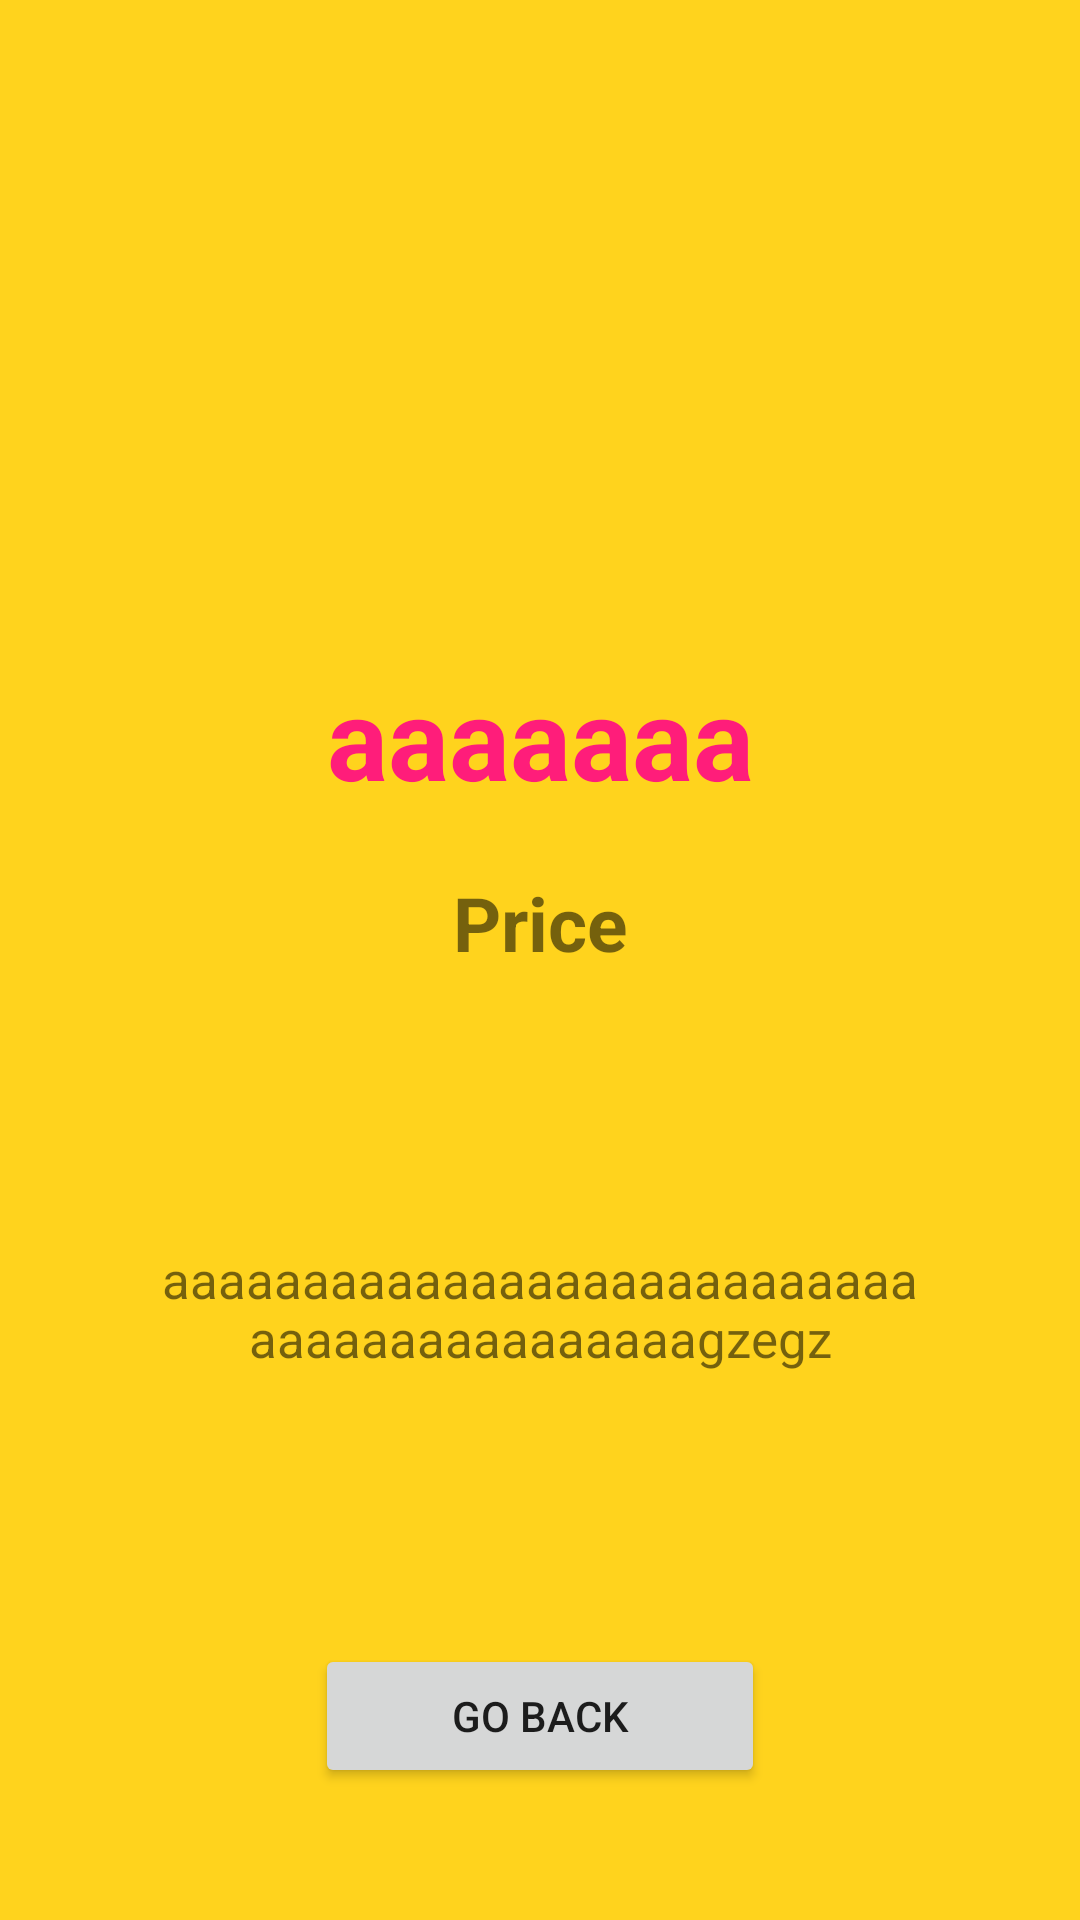

Here is an Android app screen rendered from its layout file. Give the layout XML and the strings, colors and styles it references.
<!-- AndroidManifest.xml: application theme Theme.PizzaBena -->
<!-- res/layout/activity_detail_of_pizza.xml -->
<?xml version="1.0" encoding="utf-8"?>
<androidx.constraintlayout.widget.ConstraintLayout xmlns:android="http://schemas.android.com/apk/res/android"
    xmlns:app="http://schemas.android.com/apk/res-auto"
    xmlns:tools="http://schemas.android.com/tools"
    android:layout_width="match_parent"
    android:layout_height="match_parent"
    android:background="@color/primarycolors"
    tools:context=".DetailOfPizza">
    <ScrollView
        android:layout_width="match_parent"
        android:layout_height="match_parent"
        android:fillViewport="true"
        >
        <androidx.constraintlayout.widget.ConstraintLayout
            android:layout_width="fill_parent"
            android:layout_height="fill_parent">

    <ImageView
        android:layout_width="match_parent"
        android:layout_height="200dp"
        android:id="@+id/imagePizza"
        app:layout_constraintTop_toTopOf="parent"
        app:layout_constraintLeft_toLeftOf="parent"
        app:layout_constraintRight_toRightOf="parent"
        android:src="@drawable/pizzabackground"
        android:scaleType="centerCrop"

        >
    </ImageView>
    <TextView
        android:id="@+id/pizzaName"
        android:layout_width="wrap_content"
        android:layout_height="wrap_content"
        app:layout_constraintTop_toBottomOf="@+id/imagePizza"
        app:layout_constraintLeft_toLeftOf="parent"
        app:layout_constraintRight_toRightOf="parent"
        android:text="aaaaaaa"
        android:textColor="@color/secondarycolor"
        android:textSize="38sp"
        android:layout_marginTop="20dp"
        android:fontFamily="sans-serif"
        android:textStyle="bold"
        >
    </TextView>
    <TextView
        android:id="@+id/pizzaPrice"
        android:layout_width="wrap_content"
        android:layout_height="wrap_content"
        app:layout_constraintTop_toBottomOf="@+id/pizzaName"
        app:layout_constraintLeft_toLeftOf="parent"
        app:layout_constraintRight_toRightOf="parent"
        android:text="Price"
        android:textSize="25sp"
        android:layout_marginTop="20dp"
        android:fontFamily="sans-serif"
        android:textStyle="bold"
        >
    </TextView>
    <TextView
        android:id="@+id/pizzaDetail"
        android:layout_width="wrap_content"
        android:layout_height="wrap_content"
        app:layout_constraintTop_toBottomOf="@+id/pizzaPrice"
        app:layout_constraintBottom_toTopOf="@+id/goBackBtn"
        app:layout_constraintLeft_toLeftOf="parent"
        app:layout_constraintRight_toRightOf="parent"
        android:textAlignment="center"
        android:paddingLeft="50dp"
        android:paddingRight="50dp"
        android:textSize="17sp"
        android:text="aaaaaaaaaaaaaaaaaaaaaaaaaaaaaaaaaaaaaaaaaaagzegz"
        >
    </TextView>

    <Button
        android:id="@+id/goBackBtn"
        android:layout_width="150dp"
        android:layout_height="wrap_content"
        android:layout_marginBottom="44dp"
        android:padding="0dp"
        app:layout_constraintBottom_toBottomOf="parent"
        app:layout_constraintEnd_toEndOf="parent"
        app:layout_constraintStart_toStartOf="parent"
        android:text="@string/go_back"
        >

    </Button>
        </androidx.constraintlayout.widget.ConstraintLayout>

    </ScrollView>

    </androidx.constraintlayout.widget.ConstraintLayout>
<!-- resources referenced by this layout -->
<resources>
  <color name="primarycolors">#FFD31D</color>
  <color name="secondarycolor">#FF1D7A</color>
  <string name="go_back">Go Back</string>
  <style name="Theme.PizzaBena" parent="Theme.MaterialComponents.DayNight.NoActionBar">
          
          <item name="colorPrimary">#FF1D7A</item>
          <item name="colorPrimaryVariant">#FF1D7A</item>
          <item name="colorOnPrimary">@color/white</item>
          
          <item name="colorSecondary">@color/teal_200</item>
          <item name="colorSecondaryVariant">@color/teal_700</item>
          <item name="colorOnSecondary">@color/black</item>
          
          <item name="android:statusBarColor" tools:targetApi="l">?attr/colorPrimaryVariant</item>
          
      </style>
  <color name="white">#FFFFFFFF</color>
  <color name="teal_200">#FF03DAC5</color>
  <color name="teal_700">#FF018786</color>
  <color name="black">#FF000000</color>
</resources>
